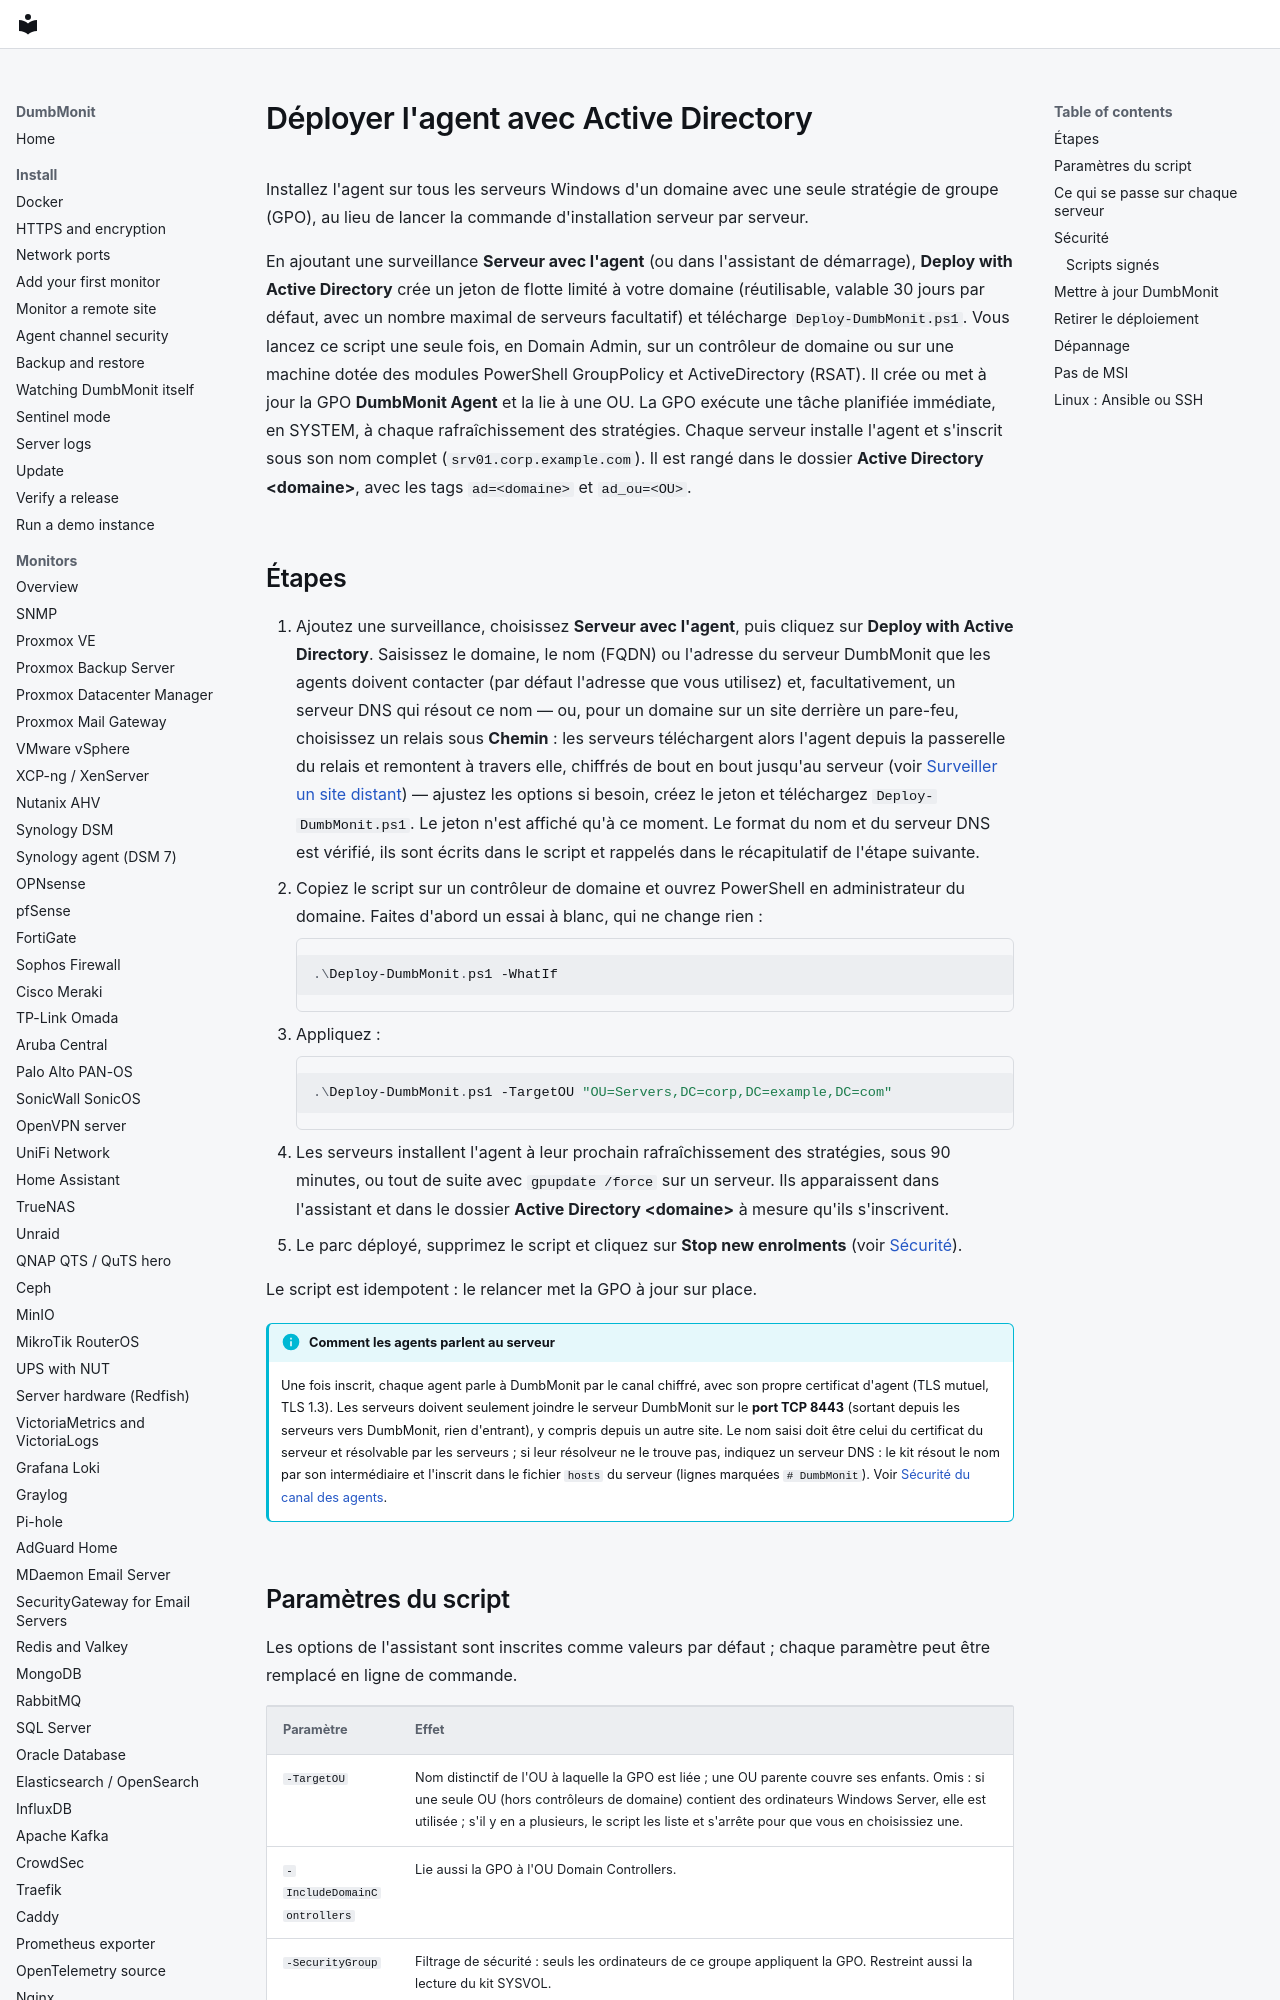

repository: laupernoe/dumbmonit · page: devices/agent-active-directory.fr/index.html · generator: mkdocs

# Déployer l'agent avec Active Directory

Installez l'agent sur tous les serveurs Windows d'un domaine avec une seule
stratégie de groupe (GPO), au lieu de lancer la commande d'installation serveur
par serveur.

En ajoutant une surveillance **Serveur avec l'agent** (ou dans l'assistant de
démarrage), **Deploy with Active Directory** crée un jeton de
flotte limité à votre domaine (réutilisable, valable 30 jours par défaut, avec
un nombre maximal de serveurs facultatif) et télécharge `Deploy-DumbMonit.ps1`.
Vous lancez ce script une seule fois, en Domain Admin, sur un contrôleur de
domaine ou sur une machine dotée des modules PowerShell GroupPolicy et
ActiveDirectory (RSAT). Il crée ou met à jour la GPO **DumbMonit Agent** et la
lie à une OU. La GPO exécute une tâche planifiée immédiate, en SYSTEM, à chaque
rafraîchissement des stratégies. Chaque serveur installe l'agent et
s'inscrit sous son nom complet (`srv01.corp.example.com`). Il est rangé dans le
dossier **Active Directory &lt;domaine&gt;**, avec les tags `ad=<domaine>` et
`ad_ou=<OU>`.

## Étapes

1. Ajoutez une surveillance, choisissez **Serveur avec l'agent**, puis
   cliquez sur **Deploy with Active Directory**. Saisissez le domaine, le nom
   (FQDN) ou l'adresse du serveur DumbMonit que les agents doivent contacter
   (par défaut l'adresse que vous utilisez) et, facultativement, un serveur
   DNS qui résout ce nom — ou, pour un domaine sur un site derrière un
   pare-feu, choisissez un relais sous **Chemin** : les serveurs téléchargent
   alors l'agent depuis la passerelle du relais et remontent à travers elle,
   chiffrés de bout en bout jusqu'au serveur (voir
   [Surveiller un site distant](../install/remote-site.fr.md#5-installer-des-agents-derriere-le-relais)) — ajustez les options si
   besoin, créez le jeton et téléchargez `Deploy-DumbMonit.ps1`. Le jeton n'est
   affiché qu'à ce moment. Le format du nom et du serveur DNS est vérifié, ils
   sont écrits dans le script et rappelés dans le récapitulatif de l'étape
   suivante.
2. Copiez le script sur un contrôleur de domaine et ouvrez PowerShell en
   administrateur du domaine. Faites d'abord un essai à blanc, qui ne change
   rien :

    ```powershell
    .\Deploy-DumbMonit.ps1 -WhatIf
    ```

3. Appliquez :

    ```powershell
    .\Deploy-DumbMonit.ps1 -TargetOU "OU=Servers,DC=corp,DC=example,DC=com"
    ```

4. Les serveurs installent l'agent à leur prochain rafraîchissement des
   stratégies, sous 90 minutes, ou tout de suite avec `gpupdate /force` sur un
   serveur. Ils apparaissent dans l'assistant et dans le dossier **Active
   Directory &lt;domaine&gt;** à mesure qu'ils s'inscrivent.
5. Le parc déployé, supprimez le script et cliquez sur **Stop new
   enrolments** (voir [Sécurité](#securite)).

Le script est idempotent : le relancer met la GPO à jour sur place.

!!! info "Comment les agents parlent au serveur"
    Une fois inscrit, chaque agent parle à DumbMonit par le canal chiffré, avec
    son propre certificat d'agent (TLS mutuel, TLS 1.3). Les serveurs doivent
    seulement joindre le serveur DumbMonit sur le **port TCP 8443** (sortant
    depuis les serveurs vers DumbMonit, rien d'entrant), y compris depuis un
    autre site. Le nom saisi doit être celui du certificat du serveur et
    résolvable par les serveurs ; si leur résolveur ne le trouve pas, indiquez
    un serveur DNS : le kit résout le nom par son intermédiaire et l'inscrit
    dans le fichier `hosts` du serveur (lignes marquées `# DumbMonit`). Voir
    [Sécurité du canal des agents](../install/agent-security.md).
